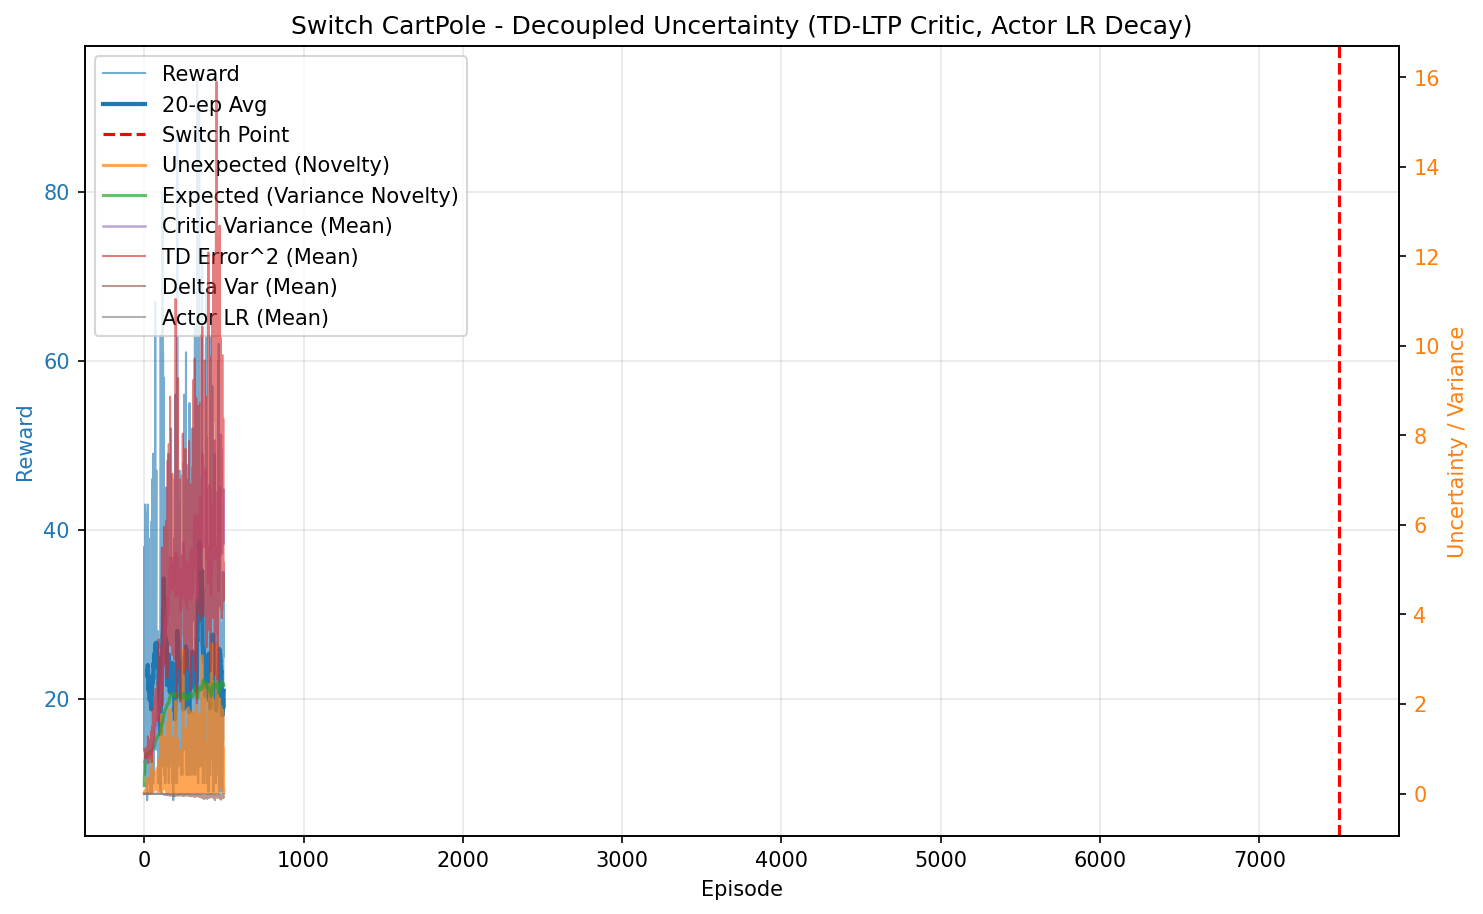

Source data for this figure (header and first rows):
episode, reward, unexpected_uncertainty, expected_uncertainty, mean_variance, mean_td_error_sq, mean_delta_var, mean_actor_lr, mean_abs_td
0, 24.0, 0.0003463, 0.1795, 0.7015, 0.9867, 0.0002569, 9.999999999999999e-05, 0.9931
1, 38.0, 6.6364755566242825e-06, 0.3917, 0.7185, 0.9783, 0.0002259, 9.999999999999994e-05, 0.9879
2, 14.0, 2.9187528167838427e-07, 0.4523, 0.7288, 0.9367, 0.0001826, 0.0001, 0.9655
3, 32.0, 0.0001031, 0.5647, 0.7415, 0.9566, 0.0001877, 9.999999999999995e-05, 0.9741
4, 12.0, 7.086286673306111e-06, 0.5989, 0.7487, 0.9418, 0.0001685, 0.0001, 0.964
5, 43.0, 4.822676803745824e-10, 0.6933, 0.753, 0.928, 0.000147, 9.999999999999996e-05, 0.9583
6, 23.0, 0.05679, 0.7316, 0.7727, 0.9924, 0.0001823, 0.0001, 0.9815
7, 11.0, 0.004879, 0.7471, 0.7736, 0.7857, 4.6076808656803104e-05, 0.0001, 0.8722
8, 26.0, 0.06487, 0.7793, 0.7876, 0.9988, 0.0001856, 9.999999999999998e-05, 0.9798
9, 24.0, 0.0003063, 0.8038, 0.7985, 0.8646, 7.808821074070016e-05, 9.999999999999999e-05, 0.9073
10, 16.0, 0.00102, 0.8165, 0.7915, 0.9496, 9.242143548494687e-05, 0.0001, 0.9531
11, 22.0, 7.522815662853548e-06, 0.8325, 0.805, 0.8412, 4.645435418333965e-05, 0.0001, 0.8871
12, 25.0, 0.002255, 0.8468, 0.8046, 0.9993, 0.0001195, 9.999999999999999e-05, 0.9601
13, 42.0, 1.9180254637511374e-07, 0.8653, 0.8115, 0.8239, 2.581618712224145e-05, 9.999999999999995e-05, 0.8783
14, 24.0, 9.057619163308893e-10, 0.8728, 0.8108, 0.8682, 9.20440976754637e-05, 9.999999999999999e-05, 0.9036
15, 12.0, 6.224348493765534e-11, 0.8755, 0.804, 0.8444, 4.570393734619318e-06, 0.0001, 0.8917
16, 17.0, 1.4015986778573299e-12, 0.8797, 0.8149, 0.8974, 7.267881137225565e-05, 0.0001, 0.914
17, 27.0, 0.2403, 0.8852, 0.8153, 1.036, 0.0001787, 9.999999999999998e-05, 0.9963
18, 8.0, 0.07394, 0.8867, 0.8193, 0.8928, 7.916156415176579e-05, 0.0001, 0.8849
19, 26.0, 0.02604, 0.8921, 0.8286, 0.93, 0.0001194, 9.999999999999998e-05, 0.9188
20, 12.0, 0.04182, 0.8937, 0.8216, 0.9912, 0.0001799, 0.0001, 0.9672
21, 35.0, 0.0128, 0.9018, 0.8493, 1.013, 0.0001434, 9.999999999999994e-05, 0.9551
22, 43.0, 0.01334, 0.9088, 0.8498, 0.9588, 0.0001132, 9.999999999999996e-05, 0.9482
23, 17.0, 0.3417, 0.9117, 0.8602, 1.277, 0.0004085, 0.0001, 1.068
24, 11.0, 0.1312, 0.9137, 0.8673, 0.9911, 0.0001215, 0.0001, 0.9518
25, 10.0, 0.01409, 0.915, 0.8599, 0.6794, -2.0461259844680054e-05, 0.0001, 0.8081
26, 12.0, 0.0009683, 0.9163, 0.8588, 0.7739, -1.645774423457525e-05, 0.0001, 0.8609
27, 13.0, 0.01888, 0.9181, 0.8681, 0.9161, 0.0001038, 0.0001, 0.8988
28, 39.0, 0.0807, 0.9222, 0.8676, 1.018, 0.0001183, 9.999999999999992e-05, 0.967
29, 11.0, 0.03371, 0.923, 0.8653, 0.8822, 3.762921633211843e-05, 0.0001, 0.9154
30, 23.0, 0.02037, 0.9255, 0.8757, 1.025, 5.560389316725179e-05, 0.0001, 0.9604
31, 15.0, 0.3449, 0.9269, 0.8749, 1.172, 0.0002359, 0.0001, 1.062
32, 31.0, 0.006769, 0.9302, 0.8837, 0.8138, -0.0001243, 9.999999999999995e-05, 0.8356
33, 19.0, 0.06917, 0.9315, 0.8802, 0.9929, 5.5265644720138123e-05, 0.0001, 0.9392
34, 16.0, 0.07789, 0.9331, 0.8885, 0.9623, -4.1160712292550814e-05, 0.0001, 0.9043
35, 30.0, 0.0396, 0.9377, 0.9052, 1.044, 6.663150924156617e-05, 9.999999999999996e-05, 0.9338
36, 21.0, 0.0003652, 0.9372, 0.8746, 0.7849, -0.0002021, 0.0001, 0.8097
37, 23.0, 0.1928, 0.938, 0.8863, 1.068, 0.0001148, 0.0001, 0.9589
38, 9.0, 0.2667, 0.938, 0.8785, 1.211, 0.00041, 0.0001, 0.9898
39, 27.0, 0.01446, 0.9413, 0.9076, 0.8652, -0.0001978, 9.999999999999998e-05, 0.8444
40, 17.0, 0.002167, 0.9409, 0.8817, 0.9046, 9.725290541563095e-05, 0.0001, 0.9036
41, 16.0, 0.1107, 0.9412, 0.8891, 1.074, 0.0002034, 0.0001, 0.9905
42, 17.0, 0.04369, 0.9417, 0.8923, 1.066, 3.5137339091658316e-05, 0.0001, 0.9012
43, 15.0, 0.01168, 0.9414, 0.8831, 0.8096, -2.5405209223305986e-05, 0.0001, 0.8215
44, 15.0, 0.0004109, 0.9414, 0.887, 0.9914, 5.29155825237886e-05, 0.0001, 0.9138
45, 27.0, 0.5611, 0.9444, 0.9093, 1.4, 0.0004316, 9.999999999999998e-05, 1.046
46, 41.0, 0.1716, 0.9527, 0.9388, 1.191, 0.0001293, 9.999999999999995e-05, 0.9703
47, 9.0, 0.02303, 0.954, 0.9352, 0.7009, -0.0006373, 0.0001, 0.6493
48, 27.0, 0.02706, 0.9577, 0.9406, 1.136, 0.0003288, 9.999999999999998e-05, 0.8686
49, 23.0, 0.3077, 0.9604, 0.9416, 1.172, 0.0002281, 0.0001, 1.012
50, 46.0, 0.2114, 0.9647, 0.9442, 1.057, -4.340173687480104e-05, 9.999999999999998e-05, 0.887
51, 25.0, 0.8739, 0.9698, 0.975, 1.509, 0.0004104, 9.999999999999999e-05, 1.14
52, 24.0, 0.2619, 0.9754, 0.9916, 1.453, 0.0002749, 9.999999999999999e-05, 0.9901
53, 16.0, 0.08703, 0.9788, 0.9972, 1.008, -5.666183215762114e-05, 0.0001, 0.8646
54, 10.0, 0.5015, 0.981, 1.004, 1.896, 0.0009308, 0.0001, 1.163
55, 49.0, 0.1344, 1, 1.06, 1.491, 0.0002109, 9.999999999999999e-05, 1.079
56, 10.0, 0.2852, 1.003, 1.051, 1.603, 0.0003316, 0.0001, 1.056
57, 34.0, 0.3285, 1.014, 1.085, 1.481, 0.0001233, 9.999999999999994e-05, 1.035
58, 36.0, 0.4264, 1.029, 1.131, 1.663, 0.0001106, 9.999999999999994e-05, 1.138
59, 18.0, 0.1658, 1.036, 1.149, 1.384, -0.0001927, 0.0001, 0.9422
... 440 more rows
